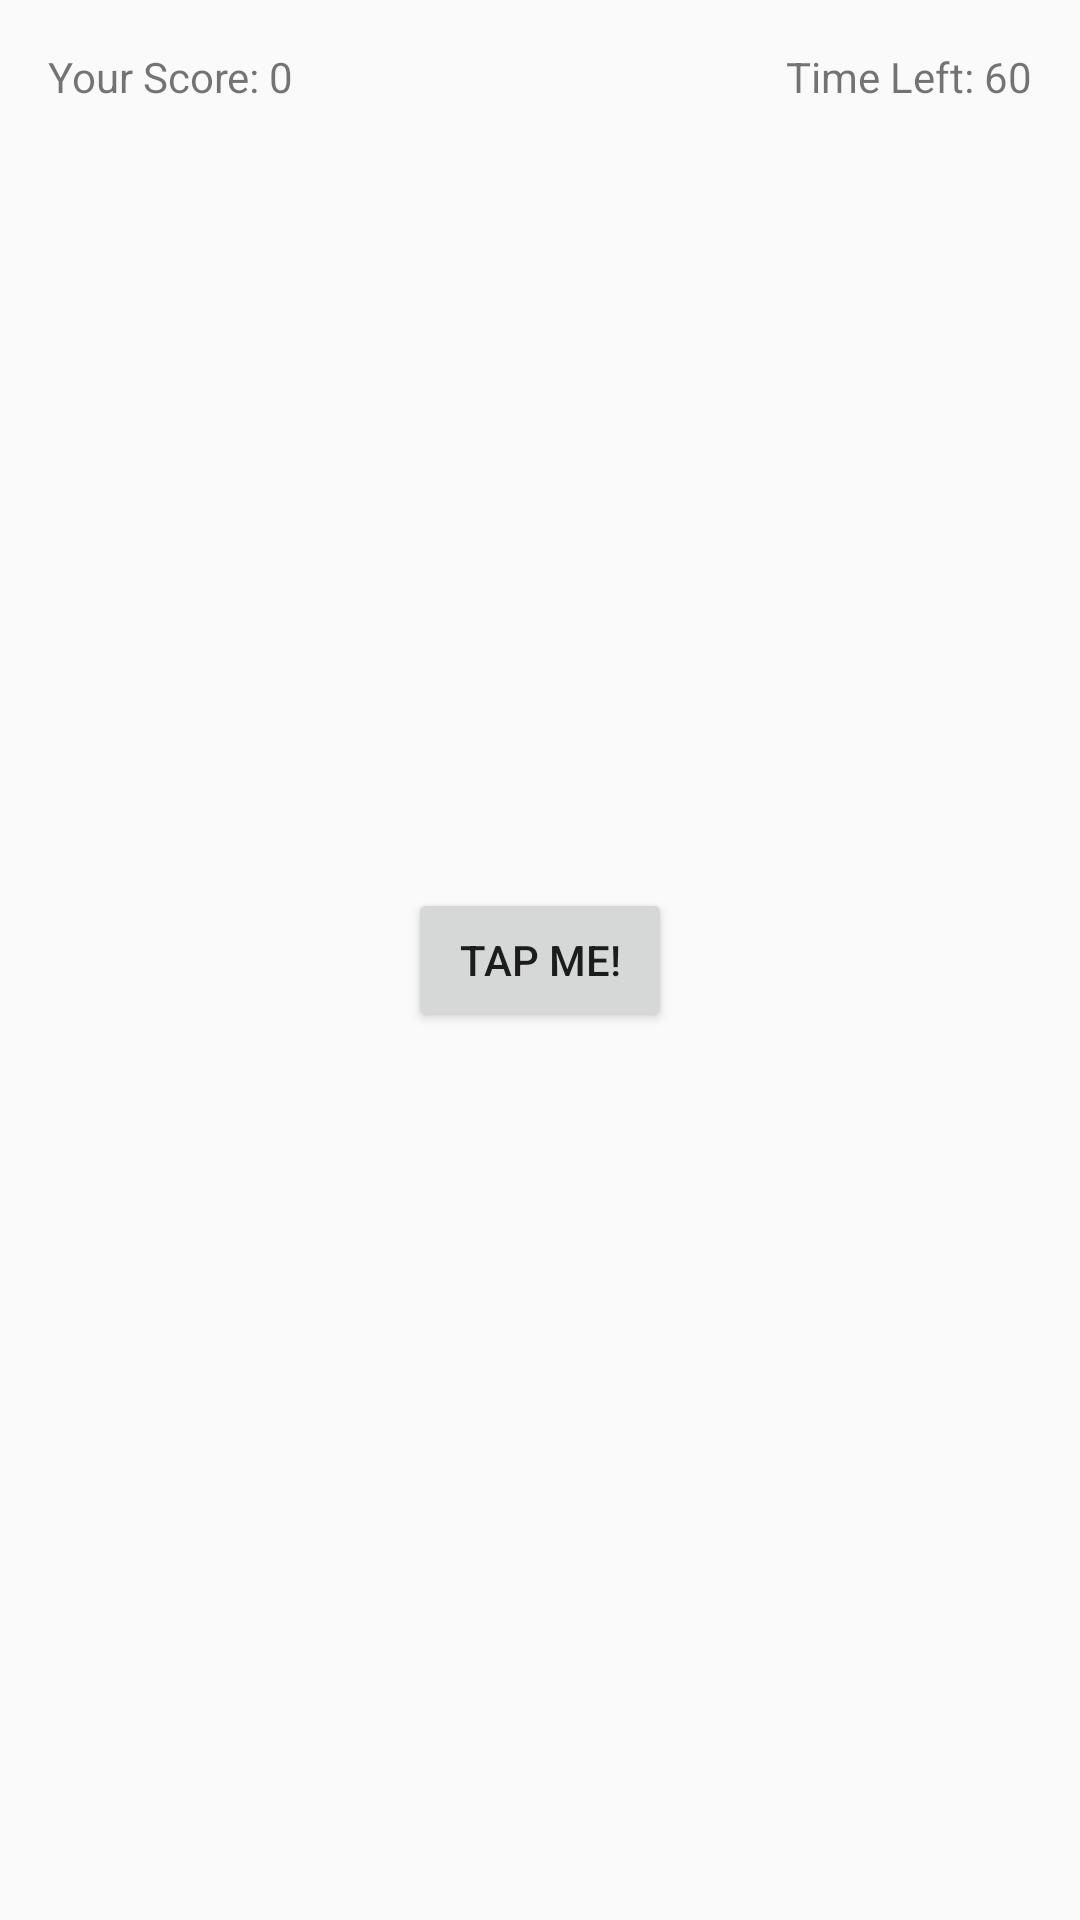

Here is an Android app screen rendered from its layout file. Give the layout XML and the strings, colors and styles it references.
<!-- AndroidManifest.xml: activity theme AppTheme.NoActionBar -->
<!-- res/layout/activity_main.xml -->
<?xml version="1.0" encoding="utf-8"?>
<androidx.constraintlayout.widget.ConstraintLayout xmlns:android="http://schemas.android.com/apk/res/android"
    xmlns:app="http://schemas.android.com/apk/res-auto"
    xmlns:tools="http://schemas.android.com/tools"
    android:layout_width="match_parent"
    android:layout_height="match_parent"
    tools:context=".MainActivity">

    <TextView
        android:id="@+id/textView2"
        android:layout_width="wrap_content"
        android:layout_height="wrap_content"
        android:layout_marginLeft="16dp"
        android:layout_marginTop="16dp"
        android:text="Your Score: 0"
        app:layout_constraintLeft_toLeftOf="parent"
        app:layout_constraintTop_toTopOf="parent" />

    <TextView
        android:layout_width="wrap_content"
        android:layout_height="wrap_content"
        android:layout_marginTop="16dp"
        android:layout_marginEnd="16dp"
        android:text="Time Left: 60"
        app:layout_constraintEnd_toEndOf="parent"
        app:layout_constraintTop_toTopOf="parent" />

    <Button
        android:layout_width="wrap_content"
        android:layout_height="wrap_content"
        android:text="Tap Me!"
        app:layout_constraintBottom_toBottomOf="parent"
        app:layout_constraintEnd_toEndOf="parent"
        app:layout_constraintStart_toStartOf="parent"
        app:layout_constraintTop_toTopOf="parent" />

</androidx.constraintlayout.widget.ConstraintLayout>
<!-- resources referenced by this layout -->
<resources>
  <style name="AppTheme.NoActionBar">
          <item name="windowActionBar">false</item>
          <item name="windowNoTitle">true</item>
      </style>
</resources>
